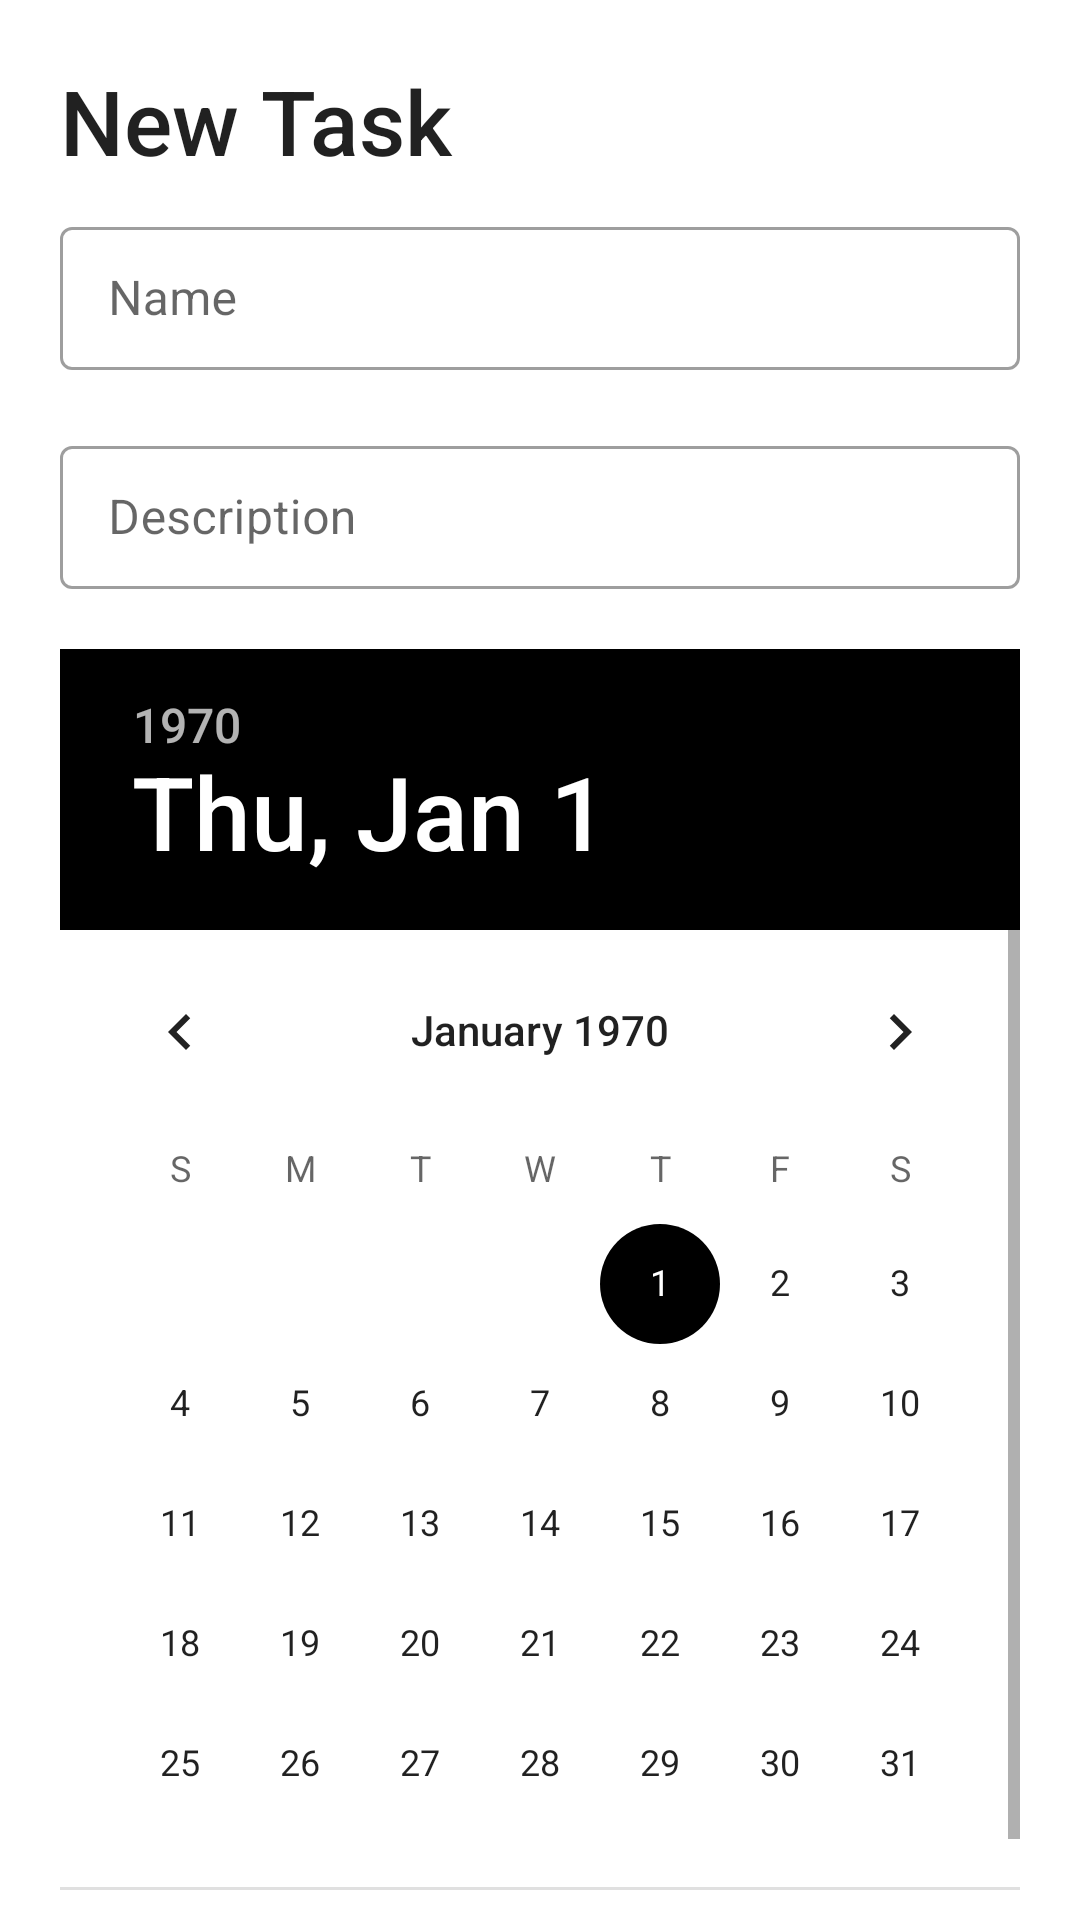

Produce the Android XML layout that renders to this screen, including the resource entries it uses.
<!-- AndroidManifest.xml: application theme Theme.ToDoListApp -->
<!-- res/layout/fragment_bottom_sheet.xml -->
<?xml version="1.0" encoding="utf-8"?>
<LinearLayout
    xmlns:android="http://schemas.android.com/apk/res/android"
    xmlns:tools="http://schemas.android.com/tools"
    android:layout_width="match_parent"
    android:layout_height="wrap_content"
    android:orientation="vertical"
    android:background="@drawable/sheet_bg"
    android:id="@+id/sheet">

    <TextView
        android:layout_width="match_parent"
        android:layout_height="wrap_content"
        android:text="New Task"
        android:textSize="30sp"
        android:layout_marginTop="20dp"
        android:layout_marginStart="20dp"
        style="@style/TextAppearance.AppCompat.Title"/>

    <com.google.android.material.textfield.TextInputLayout
        style="@style/Widget.MaterialComponents.TextInputLayout.OutlinedBox.Dense"
        android:layout_width="match_parent"
        android:layout_height="wrap_content"
        android:layout_marginVertical="10dp"
        android:layout_marginHorizontal="20dp">

        <com.google.android.material.textfield.TextInputEditText
            android:layout_width="match_parent"
            android:layout_height="match_parent"
            android:id="@+id/nama_task"
            android:hint="Name"/>

    </com.google.android.material.textfield.TextInputLayout>

    <com.google.android.material.textfield.TextInputLayout
        style="@style/Widget.MaterialComponents.TextInputLayout.OutlinedBox.Dense"
        android:layout_width="match_parent"
        android:layout_height="wrap_content"
        android:layout_marginVertical="10dp"
        android:layout_marginHorizontal="20dp">

        <com.google.android.material.textfield.TextInputEditText
            android:layout_width="match_parent"
            android:layout_height="match_parent"
            android:id="@+id/deskripsi_task"
            android:hint="Description"/>

    </com.google.android.material.textfield.TextInputLayout>

    
    <DatePicker
        android:id="@+id/datePicker"
        android:layout_width="match_parent"
        android:layout_height="wrap_content"
        android:layout_marginVertical="10dp"
        android:layout_marginHorizontal="20dp"/>

    <com.google.android.material.button.MaterialButton
        android:id="@+id/submit"
        android:layout_width="match_parent"
        android:layout_height="wrap_content"
        android:layout_gravity="center"
        android:layout_marginHorizontal="20dp"
        android:text="Save"/>

</LinearLayout>
<!-- resources referenced by this layout -->
<resources>
  <style name="Theme.ToDoListApp" parent="Theme.MaterialComponents.DayNight.NoActionBar">
          
          <item name="colorPrimary">@color/white</item>
          <item name="colorPrimaryVariant">@color/purple_700</item>
          <item name="colorOnPrimary">@color/white</item>
          
          <item name="colorSecondary">@color/black</item>
          <item name="colorSecondaryVariant">@color/teal_700</item>
          <item name="colorOnSecondary">@color/black</item>
          
          <item name="android:statusBarColor">?attr/colorPrimaryVariant</item>
          
      </style>
  <!-- not gathered from this repository: default colours our renderer supplied (Android Studio template values) -->
  <color name="purple_700">#FF3700B3</color>
  <color name="teal_700">#FF018786</color>
  <color name="black">#FF000000</color>
  <color name="white">#FFFFFFFF</color>
</resources>
